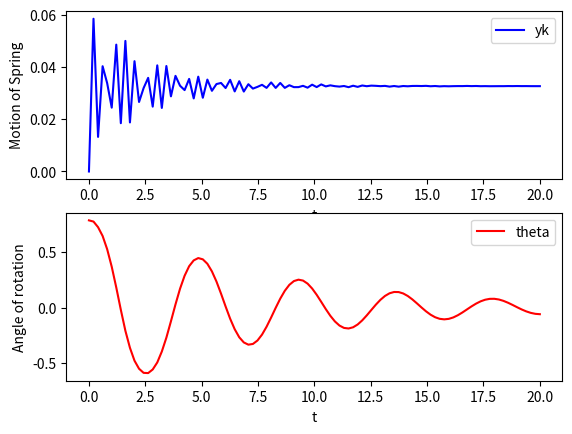
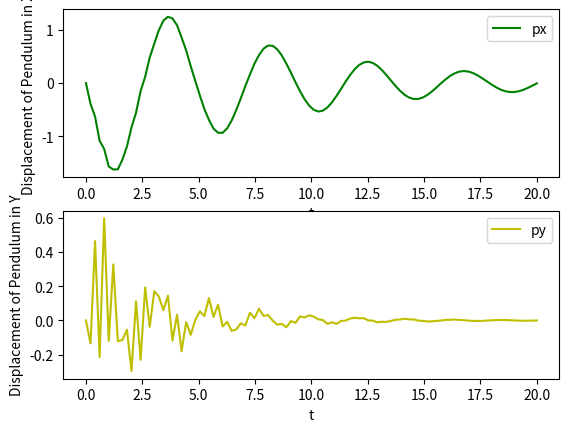

Generate these figures, in order, with matplotlib:
from __future__ import division
import numpy as np
import matplotlib.pyplot as plt
from math import tan, cos, sin, pi
from scipy.integrate import odeint

##############
## y0 = yk 
## y1 = theta
## y2 = px
## y3 = py
##############

def model(y, t):
    yk, theta, vx, vy = y
    
    # constants
    m = 0.68 # Mass of pendulum
    k = 300 # Stiffness of Spring
    Y = 0
    b = 0.5 # Torsional Resistance
    R = 0.8  # Friction
    L = 0.61  # Length of Pendulum
    g = 9.81 # Gravitional acceleration

    # in between terms
    disp = (yk - Y)

    d_yk = vy + ( (L**2) * sin(theta) * cos(theta) * vx) 
    d_theta = L * cos(theta) * vx 
    d_vy = g + ( -R * d_yk - k * yk)
    d_vx = (L * cos(theta)) / ( 1 +  ((L**4)/12) * (cos(theta) ** 2)) * ((L**3 / 12 * d_theta * sin(theta) * vx) + (L * sin(theta) * d_vy) - (L * sin(theta) * g) - (d_theta * b / m))

    return [d_yk, d_theta, d_vx, d_vy]


time = np.linspace(0.0, 20.0, 100)
yinit = [0, pi/4, 0, 0]
y = odeint(model, yinit, time)

plt.figure(1)

plt.subplot(211)
plt.plot(time, y[:,0], 'b', label="yk")
plt.xlabel('t')
plt.ylabel('Motion of Spring')
plt.legend()

plt.subplot(212)
plt.plot(time, y[:,1], 'r', label="theta")
plt.xlabel('t')
plt.ylabel('Angle of rotation')
plt.legend()
plt.show()

plt.figure(2)

plt.subplot(211)
plt.plot(time, y[:,2], 'g', label="px")
plt.xlabel('t')
plt.ylabel('Displacement of Pendulum in X')
plt.legend()

plt.subplot(212)
plt.plot(time, y[:,3], 'y', label="py")
plt.xlabel('t')
plt.ylabel('Displacement of Pendulum in Y')
plt.legend()
plt.show()